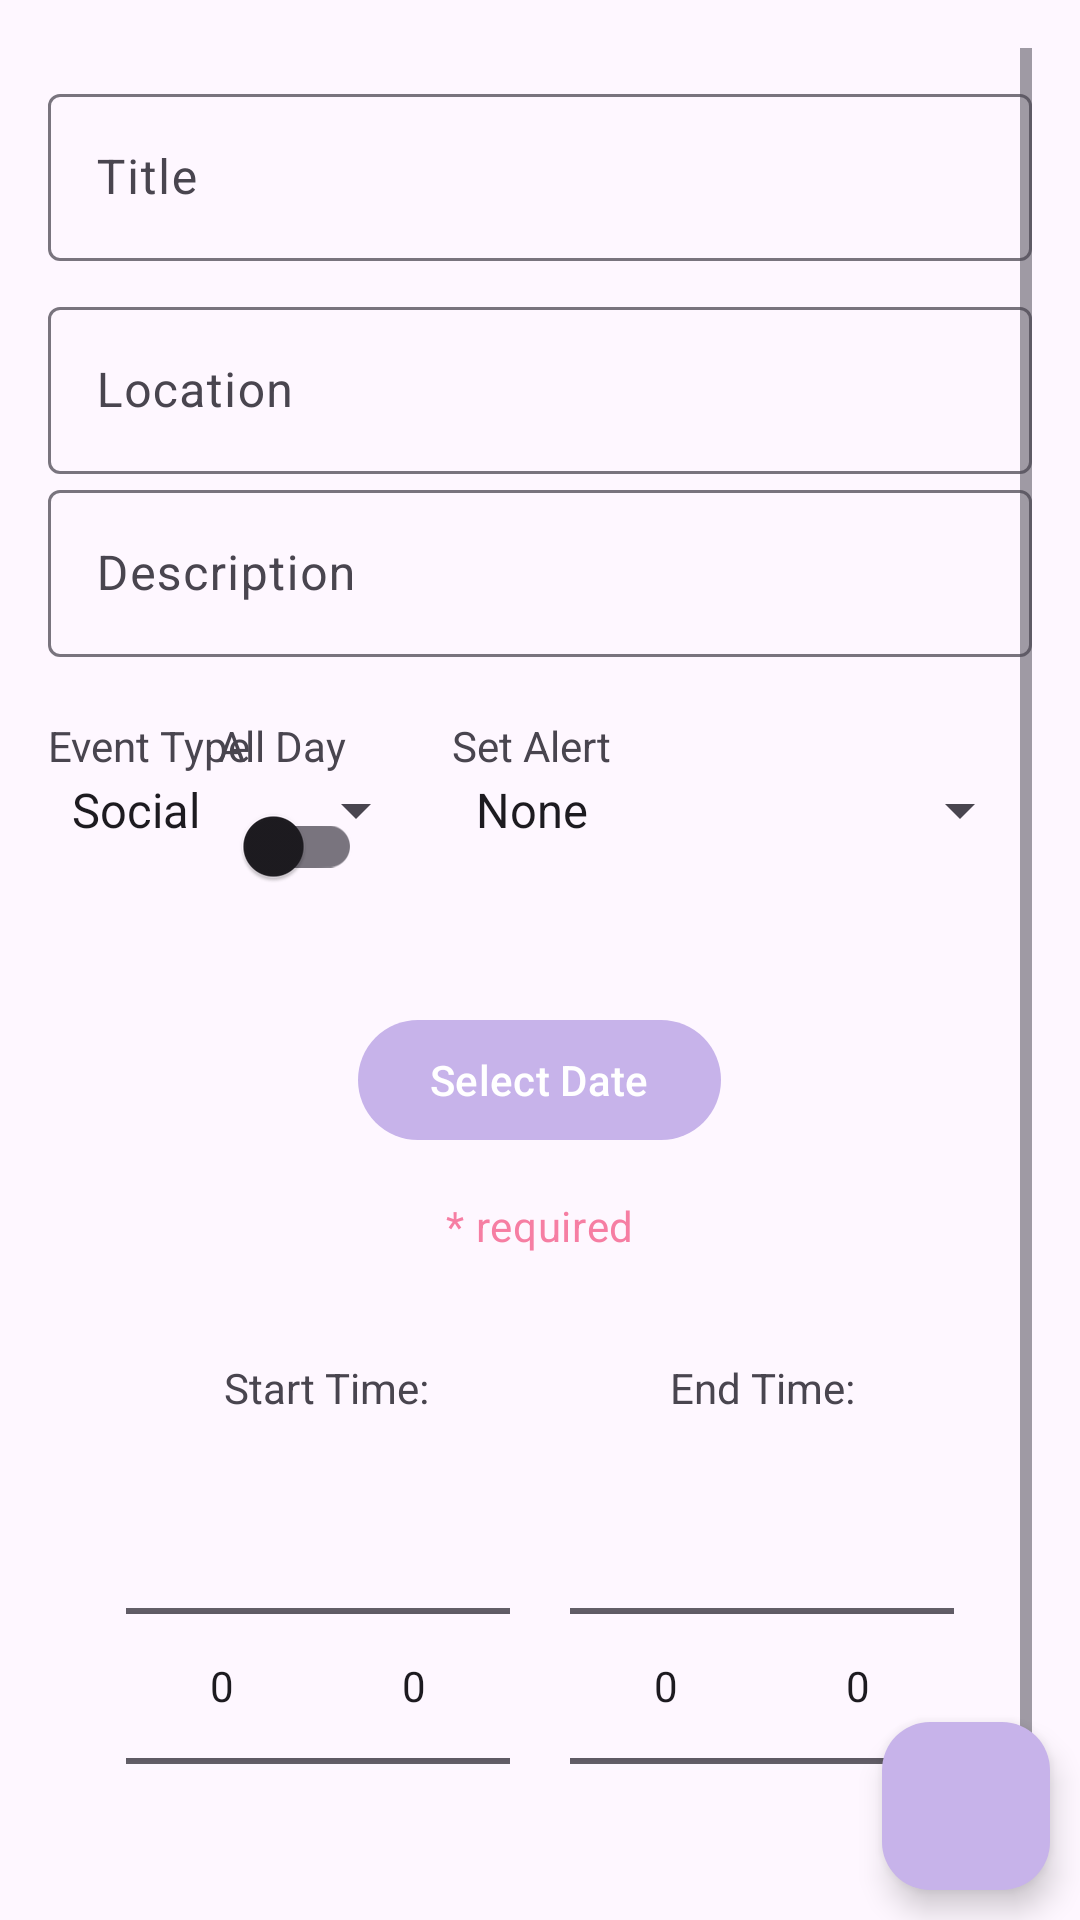

This screen was rendered from an Android layout file. Write that file and the resources it references.
<!-- AndroidManifest.xml: application theme Theme.CalendarApp -->
<!-- res/layout/fragment_add_edit.xml -->
<?xml version="1.0" encoding="utf-8"?>
<FrameLayout xmlns:android="http://schemas.android.com/apk/res/android"
    xmlns:tools="http://schemas.android.com/tools"
    android:layout_width="match_parent"
    android:layout_height="match_parent"
    xmlns:app="http://schemas.android.com/apk/res-auto"
    tools:context=".Calendar.AddEditFragment">

    <RelativeLayout
        android:layout_width="match_parent"
        android:layout_height="match_parent"
        android:padding="16dp">

        <ScrollView
            android:layout_alignParentTop="true"
            android:layout_width="match_parent"
            android:layout_height="wrap_content"
            android:id="@+id/eventForm">

            <LinearLayout
                android:layout_width="match_parent"
                android:layout_height="wrap_content"
                android:orientation="vertical">

                
                <com.google.android.material.textfield.TextInputLayout
                    android:id="@+id/titleTextLayout"
                    android:layout_marginTop="10dp"
                    android:layout_width="match_parent"
                    android:layout_height="wrap_content"
                    style="@style/ThemeOverlay.Material3.TextInputEditText.FilledBox"
                    >
                    <com.google.android.material.textfield.TextInputEditText
                        android:id="@+id/titleEditText"
                        android:layout_width="match_parent"
                        android:layout_height="wrap_content"
                        android:hint="Title" />
                </com.google.android.material.textfield.TextInputLayout>



                
                <com.google.android.material.textfield.TextInputLayout
                    android:id="@+id/locationTextLayout"
                    android:layout_marginTop="10dp"
                    android:layout_width="match_parent"
                    android:layout_height="wrap_content">
                    <com.google.android.material.textfield.TextInputEditText
                        android:id="@+id/locationEditText"
                        android:layout_width="match_parent"
                        android:layout_height="wrap_content"
                        android:hint="Location"/>
                </com.google.android.material.textfield.TextInputLayout>

                <com.google.android.material.textfield.TextInputLayout
                    android:id="@+id/descriptionTextLayout"
                    android:layout_width="match_parent"
                    android:layout_height="wrap_content">
                    <com.google.android.material.textfield.TextInputEditText
                        android:id="@+id/descriptionEditText"
                        android:layout_width="match_parent"
                        android:layout_height="wrap_content"
                        android:hint="Description" />
                </com.google.android.material.textfield.TextInputLayout>
                <Button
                    android:visibility="gone"
                    android:id="@+id/openLocationPickerButton"
                    android:layout_width="wrap_content"
                    android:layout_height="wrap_content"
                    android:text="Pick Location"/>

                <RelativeLayout
                    android:layout_marginTop="20dp"
                    android:layout_width="match_parent"
                    android:layout_height="wrap_content">
                    
                    <LinearLayout
                        android:id="@+id/eventTypeLayout"
                        android:layout_width="wrap_content"
                        android:layout_height="wrap_content"
                        android:orientation="vertical">

                        <TextView
                            android:id="@+id/eventTypeTextView"
                            android:layout_width="wrap_content"
                            android:layout_height="wrap_content"
                            android:text="Event Type" />

                        <Spinner
                            android:id="@+id/eventTypeSpinner"
                            android:layout_width="wrap_content"
                            android:layout_height="wrap_content"
                            android:entries="@array/event_types" />
                    </LinearLayout>

                    <LinearLayout
                        android:layout_width="wrap_content"
                        android:layout_height="wrap_content"
                        android:layout_toLeftOf="@id/alertLayout"
                        android:layout_marginRight="30dp"
                        android:orientation="vertical">

                        <TextView
                            android:layout_width="wrap_content"
                            android:layout_height="wrap_content"
                            android:text="All Day"/>

                        <androidx.appcompat.widget.SwitchCompat
                            android:layout_width="wrap_content"
                            android:layout_height="wrap_content"
                            android:layout_toLeftOf="@id/alertLayout"
                            android:id="@+id/allDaySwitch"/>

                    </LinearLayout>



                    <LinearLayout
                        android:id="@+id/alertLayout"
                        android:layout_alignParentRight="true"
                        android:layout_width="wrap_content"
                        android:layout_height="wrap_content"
                        android:orientation="vertical">
                        
                        <TextView
                            android:id="@+id/alertTextView"
                            android:layout_width="match_parent"
                            android:layout_height="wrap_content"
                            android:text="Set Alert" />



                        <Spinner
                            android:id="@+id/alertSpinner"
                            android:layout_width="match_parent"
                            android:layout_height="wrap_content"
                            android:entries="@array/alert_times" />
                    </LinearLayout>

                </RelativeLayout>


                <com.google.android.material.button.MaterialButton
                    android:layout_marginTop="30dp"
                    android:layout_width="wrap_content"
                    android:layout_height="wrap_content"
                    android:layout_gravity="center"
                    android:id="@+id/createDatePicker"
                    app:icon="@drawable/ic_add"
                    android:text="Select Date"/>

                <com.google.android.material.textview.MaterialTextView
                    android:layout_width="wrap_content"
                    android:layout_marginTop="10dp"
                    android:layout_height="wrap_content"
                    android:id="@+id/dateSelectedTextView"
                    android:padding="5dp"
                    style="@style/MaterialAlertDialog.Material3.Body.Text"
                    android:layout_gravity="center"
                    android:layout_marginBottom="30dp"
                    android:textColor="@color/colorAccent"
                    android:text="* required"/>


                <DatePicker
                    android:visibility="gone"
                    android:layout_marginTop="5dp"
                    android:layout_gravity="center_horizontal"
                    android:id="@+id/datePicker"
                    android:layout_width="wrap_content"
                    android:layout_height="wrap_content" />
            <LinearLayout
                android:layout_gravity="center_horizontal"
                android:layout_width="wrap_content"
                android:layout_height="wrap_content"
                android:orientation="horizontal">
                
                <TextView
                    android:layout_width="wrap_content"
                    android:layout_height="wrap_content"
                    android:id="@+id/startTimeTextView"
                    android:text="Start Time:                        "/>
                <TextView
                    android:layout_width="wrap_content"
                    android:layout_height="wrap_content"
                    android:id="@+id/endTimeTextView"
                    android:text="End Time:"/>
            </LinearLayout>


                <LinearLayout
                    android:layout_gravity="center_horizontal"
                    android:layout_width="wrap_content"
                    android:layout_height="wrap_content"
                    android:orientation="horizontal">

                    <NumberPicker
                        android:id="@+id/startHourPicker"
                        android:layout_width="wrap_content"
                        android:layout_height="wrap_content"
                        android:focusable="true"
                        android:focusableInTouchMode="true"/>

                    <NumberPicker
                        android:id="@+id/startMinutePicker"
                        android:layout_width="wrap_content"
                        android:layout_height="wrap_content"
                        android:focusable="true"
                        android:focusableInTouchMode="true"
                        android:layout_marginEnd="10dp"/>

                    <NumberPicker
                        android:layout_marginStart="10dp"
                        android:id="@+id/endHourPicker"
                        android:layout_width="wrap_content"
                        android:layout_height="wrap_content"
                        android:focusable="true"
                        android:focusableInTouchMode="true"/>

                    <NumberPicker
                        android:id="@+id/endMinutePicker"
                        android:layout_width="wrap_content"
                        android:layout_height="wrap_content"
                        />
                </LinearLayout>







            </LinearLayout>

        </ScrollView>

    </RelativeLayout>

    <com.google.android.material.floatingactionbutton.FloatingActionButton
        android:layout_width="wrap_content"
        android:layout_height="wrap_content"
        android:background="@color/colorPrimary"
        android:backgroundTint="@color/colorPrimary"
        app:borderWidth="0dp"
        android:id="@+id/submitEvent"
        android:layout_gravity="bottom|end"
        android:elevation="10dp"
        android:layout_marginBottom="10dp"
        android:layout_marginEnd="10dp"
        android:src="@drawable/ic_add"
        android:contentDescription="Submit">
    </com.google.android.material.floatingactionbutton.FloatingActionButton>



</FrameLayout>
<!-- resources referenced by this layout -->
<resources>
  <string-array name="alert_times">
          <item>None</item>
          <item>5 minutes before</item>
          <item>15 minutes before</item>
          <item>30 minutes before</item>
          <item>1 hour before</item>
          <item>2 hours before</item>
      </string-array>
  <string-array name="event_types">
          <item>Social</item>
          <item>Work</item>
          <item>Personal</item>
      </string-array>
  <color name="colorAccent">#F67EA3</color>
  <color name="colorPrimary">#C7B3EA</color>
  <style name="Theme.CalendarApp" parent="Base.Theme.CalendarApp" />
  <style name="Base.Theme.CalendarApp" parent="Theme.Material3.Light.NoActionBar">
          
          <item name="colorPrimary">@color/colorPrimary</item>
          <item name="colorPrimaryDark">@color/colorPrimaryDark</item>
          <item name="colorAccent">@color/colorAccent</item>
      </style>
  <color name="colorPrimaryDark">#9563EF</color>
</resources>
